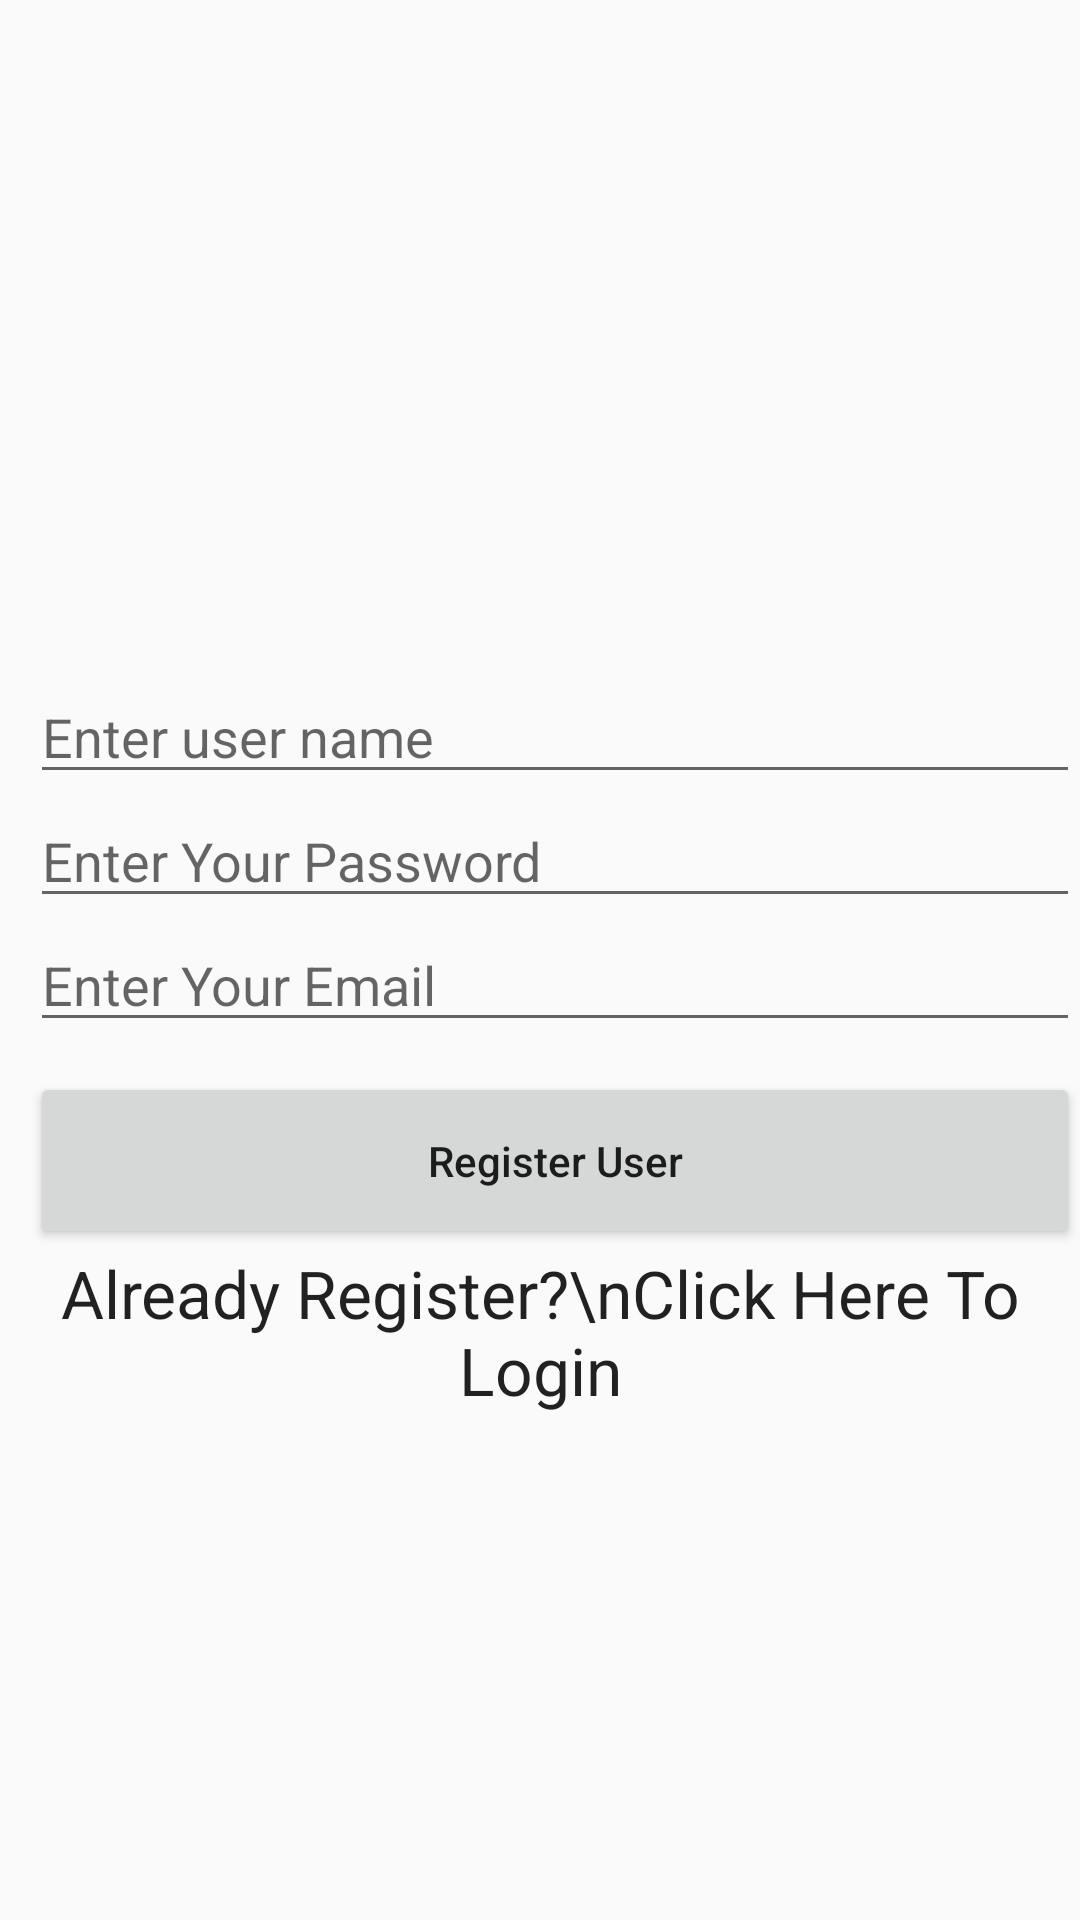

Write the Android layout XML for this screen, with the resource values it uses.
<!-- AndroidManifest.xml: application theme AppTheme -->
<!-- res/layout/activity_main.xml -->
<?xml version="1.0" encoding="utf-8"?>
<RelativeLayout xmlns:android="http://schemas.android.com/apk/res/android"
    xmlns:app="http://schemas.android.com/apk/res-auto"
    xmlns:tools="http://schemas.android.com/tools"
    android:layout_width="match_parent"
    android:layout_height="match_parent"
    tools:context=".Activities.MainActivity">

    <LinearLayout
        android:layout_marginLeft="10dp"
        android:id="@+id/linear"
        android:layout_centerVertical="true"
        android:orientation="vertical"
        android:layout_width="match_parent"
        android:layout_height="wrap_content">


        <EditText
            android:inputType="textCapSentences"
            android:id="@+id/etUserName"
            android:layout_width="match_parent"
            android:layout_height="wrap_content"
            android:hint="Enter user name"/>


        <EditText
            android:inputType="textPassword"
            android:id="@+id/etPassword"
            android:layout_width="match_parent"
            android:layout_height="wrap_content"
            android:hint="Enter Your Password"/>


        <EditText
            android:inputType="textEmailAddress"
            android:id="@+id/etEmail"
            android:layout_width="match_parent"
            android:layout_height="wrap_content"
            android:hint="Enter Your Email"/>

        <Button
            android:layout_marginTop="10dp"
            android:padding="20dp"
            android:id="@+id/btnRegister"
            android:textAllCaps="false"
            android:layout_width="match_parent"
            android:layout_height="wrap_content"
            android:text="Register User"/>

    </LinearLayout>


    <TextView
        android:id="@+id/textViewLogin"
        android:layout_below="@+id/linear"
        android:textAlignment="center"
        android:textAppearance="@style/TextAppearance.AppCompat.Large"
        android:layout_width="match_parent"
        android:layout_height="match_parent"
        android:text="Already Register?\nClick Here To Login"/>


</RelativeLayout>
<!-- resources referenced by this layout -->
<resources>
  <style name="AppTheme" parent="Theme.AppCompat.Light.DarkActionBar">
          
          <item name="colorPrimary">@color/colorPrimary</item>
          <item name="colorPrimaryDark">@color/colorPrimaryDark</item>
          <item name="colorAccent">@color/colorAccent</item>
      </style>
  <!-- not gathered from this repository: default colours our renderer supplied (Android Studio template values) -->
  <color name="colorPrimary">#FF6200EE</color>
  <color name="colorPrimaryDark">#FF3700B3</color>
  <color name="colorAccent">#FF03DAC5</color>
</resources>
